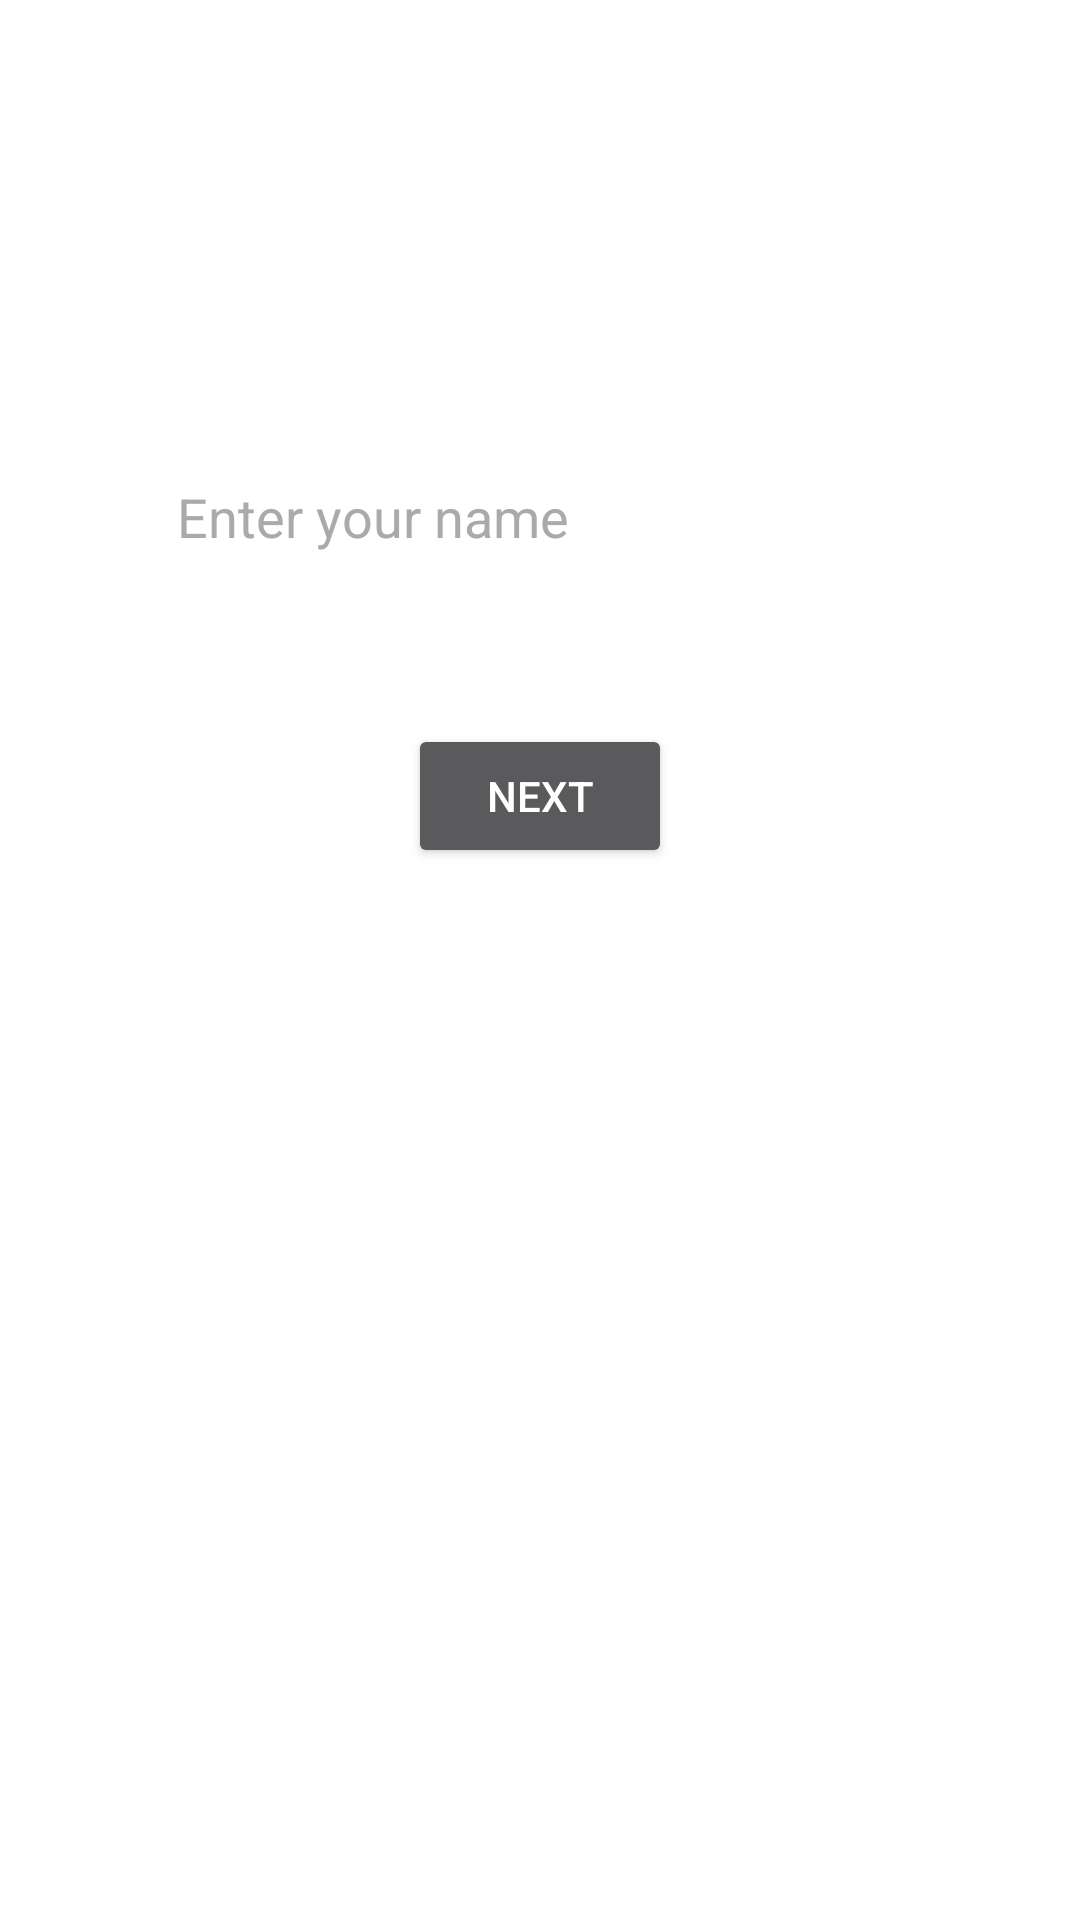

Android layout source for this screen:
<!-- AndroidManifest.xml: application theme Theme.TriviaApp -->
<!-- res/layout/fragment_name.xml -->
<?xml version="1.0" encoding="utf-8"?>
<layout xmlns:app="http://schemas.android.com/apk/res-auto">

    <androidx.constraintlayout.widget.ConstraintLayout xmlns:android="http://schemas.android.com/apk/res/android"
        android:layout_width="match_parent"
        android:layout_height="match_parent"
        android:background="@color/white">

        <EditText
            android:id="@+id/edit_name"
            android:layout_width="250dp"
            android:layout_height="wrap_content"
            android:layout_marginTop="150dp"
            android:hint="@string/enter_your_name"
            android:maxEms="100"
            android:singleLine="true"
            android:textColor="@color/black"
            android:textColorHint="@android:color/darker_gray"
            app:layout_constraintLeft_toLeftOf="parent"
            app:layout_constraintRight_toRightOf="parent"
            app:layout_constraintTop_toTopOf="parent" />


        <Button
            android:id="@+id/btn_next"
            android:layout_width="wrap_content"
            android:layout_height="wrap_content"
            android:layout_marginTop="50dp"
            android:text="@string/next"
            android:textColor="@color/white"
            app:layout_constraintLeft_toLeftOf="@id/edit_name"
            app:layout_constraintRight_toRightOf="@id/edit_name"
            app:layout_constraintTop_toBottomOf="@+id/edit_name" />

    </androidx.constraintlayout.widget.ConstraintLayout>

</layout>
<!-- resources referenced by this layout -->
<resources>
  <string name="enter_your_name">Enter your name</string>
  <string name="next">Next</string>
  <style name="Theme.TriviaApp" parent="Theme.MaterialComponents.NoActionBar">
          
          <item name="colorPrimary">@color/purple_500</item>
          <item name="colorPrimaryVariant">@color/purple_700</item>
          <item name="colorOnPrimary">@color/black</item>
          
  
          
          <item name="android:statusBarColor" tools:targetApi="l">?attr/colorPrimaryVariant</item>
          
      </style>
  <!-- not gathered from this repository: default colours our renderer supplied (Android Studio template values) -->
  <color name="purple_500">#FF6200EE</color>
  <color name="purple_700">#FF3700B3</color>
  <color name="black">#FF000000</color>
  <color name="white">#FFFFFFFF</color>
</resources>
